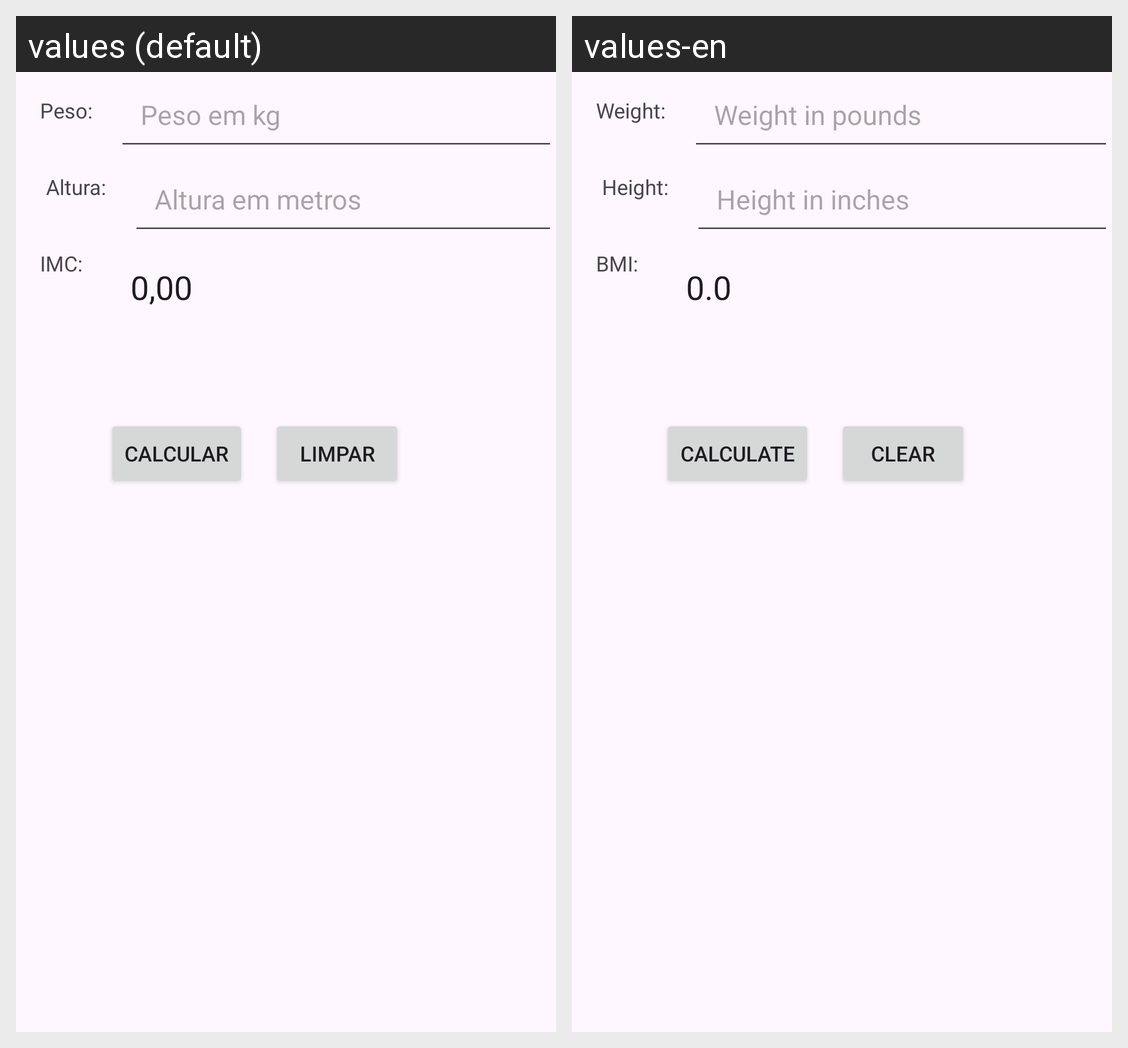

The same Android screen rendered under two of its app's locales, left to right. List the strings drawn on it with the default value and each locale's translation.
Android screen res/layout/activity_main.xml rendered under 2 locales, left to right: values (default), values-en. Device: Nexus 5 (rendered at 1080×1920; each locale shown at half size, 540×960, under a caption strip naming it); theme Theme.IMCposmoveis2026.
Strings drawn on this screen, with the default value and each locale's value (text and hints the layout hard-codes, and strings that could not be matched under every locale, appear in the picture but are not listed):

peso
  values: Peso:
  values-en: Weight:

hint_peso
  values: Peso em kg
  values-en: Weight in pounds

altura
  values: Altura:
  values-en: Height:

hint_altura
  values: Altura em metros
  values-en: Height in inches

imc
  values: IMC:
  values-en: BMI:

zeros
  values: 0,00
  values-en: 0.0

calcular
  values: Calcular
  values-en: Calculate

limpar
  values: Limpar
  values-en: Clear
